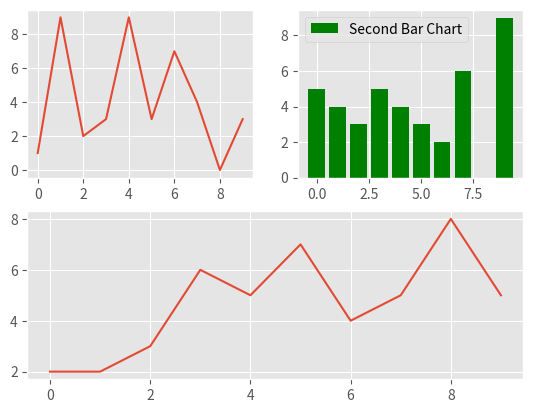

The script that saved this image:
import random                        # Import random library
from matplotlib import pyplot as plt
from matplotlib import style

style.use('ggplot')

plt.figure()  # Create New Figure in which we are gonna to put our subplot


# Defining a simple function for creating an array for plotting the values
def create_plots():
    xs = []
    ys = []

    for i in range(10):
        xs.append(i)   # Value of i ranging from 0 to 10 will be assigned to x
        ys.append(random.randrange(10))
        # Random number in the range of 0 to 10 will be assigned to y
    return xs, ys           # Function returns the xs and ys arrays


x, y = create_plots()
plt.subplot(2, 2, 1)
# Tells to create 2 X 2 = 4 subplot and the operation is on 1st subplot
plt.plot(x, y)

x, y = create_plots()  # Call the function to form new data
plt.subplot(2, 2, 2)
# Tells to create 2 X 2 = 4 subplot and the operation is on 2nd subplot
plt.bar(x, y, color='g', label="Second Bar Chart")
plt.legend()

x, y = create_plots()   # Call the function to form new data
plt.subplot(2, 1, 2)
# Tells to create 2 X 1 = 2 subplot and the operation is on 2nd subplot
plt.plot(x, y)
plt.show()             # Show the plot


